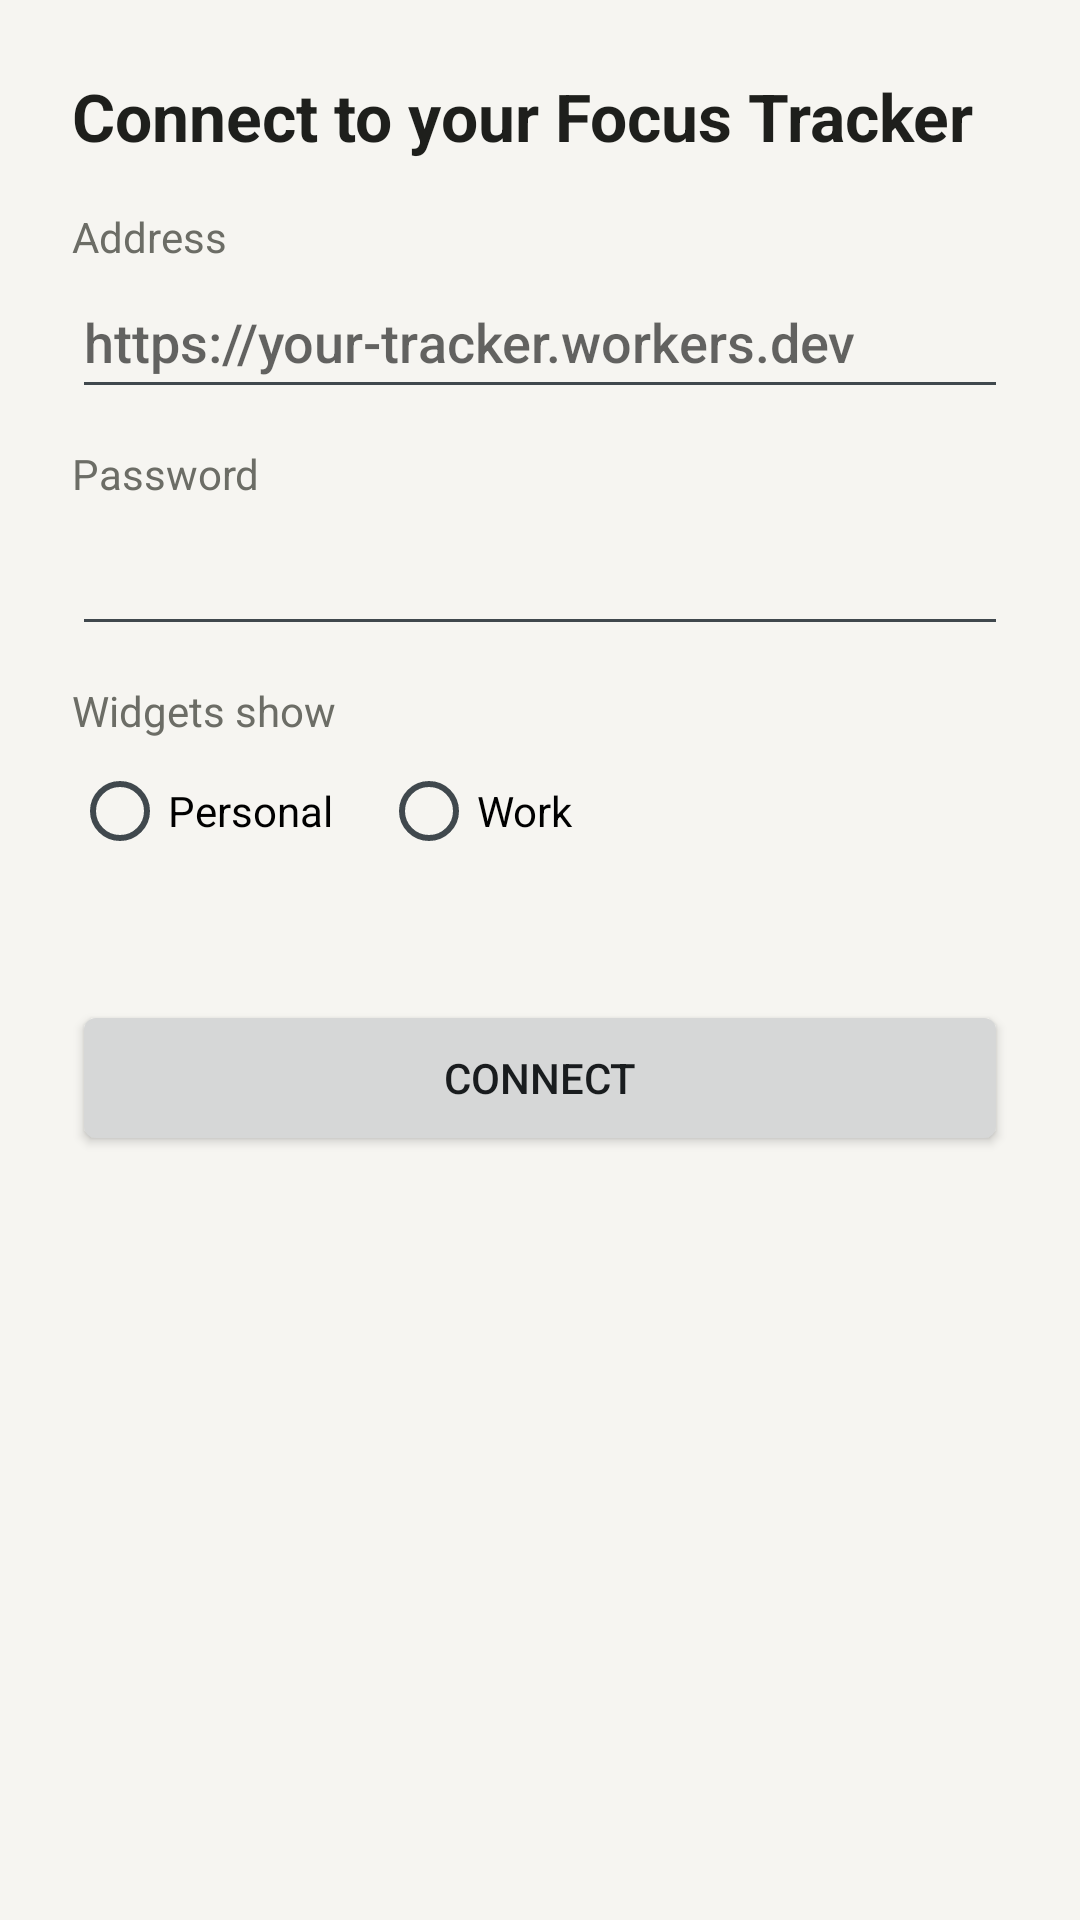

Reconstruct the res/layout file that produces this screen, plus the resources it refers to.
<!-- AndroidManifest.xml: application theme Theme.FocusTracker -->
<!-- res/layout/activity_setup.xml -->
<?xml version="1.0" encoding="utf-8"?>
<ScrollView xmlns:android="http://schemas.android.com/apk/res/android" android:layout_width="match_parent" android:layout_height="match_parent" android:fitsSystemWindows="true">
    <LinearLayout android:layout_width="match_parent" android:layout_height="wrap_content" android:orientation="vertical" android:padding="24dp">
        <TextView android:layout_width="wrap_content" android:layout_height="wrap_content" android:text="Connect to your Focus Tracker"
            android:textSize="22sp" android:textStyle="bold" android:textColor="@color/fg" android:layout_marginBottom="16dp" />
        <TextView android:layout_width="wrap_content" android:layout_height="wrap_content" android:text="Address" android:textColor="@color/muted" />
        <EditText android:id="@+id/url" android:layout_width="match_parent" android:layout_height="wrap_content" android:hint="https://your-tracker.workers.dev"
            android:inputType="textUri" android:importantForAutofill="no" android:minHeight="48dp" />
        <TextView android:layout_width="wrap_content" android:layout_height="wrap_content" android:text="Password" android:textColor="@color/muted" android:layout_marginTop="12dp" />
        <EditText android:id="@+id/password" android:layout_width="match_parent" android:layout_height="wrap_content"
            android:inputType="textPassword" android:autofillHints="password" android:minHeight="48dp" />
        <TextView android:layout_width="wrap_content" android:layout_height="wrap_content" android:text="Widgets show" android:textColor="@color/muted" android:layout_marginTop="12dp" />
        <RadioGroup android:id="@+id/mode" android:layout_width="match_parent" android:layout_height="wrap_content" android:orientation="horizontal">
            <RadioButton android:id="@+id/mode_personal" android:layout_width="wrap_content" android:layout_height="48dp" android:text="Personal" />
            <RadioButton android:id="@+id/mode_work" android:layout_width="wrap_content" android:layout_height="48dp" android:text="Work" android:layout_marginStart="16dp" />
        </RadioGroup>
        <TextView android:id="@+id/error" android:layout_width="match_parent" android:layout_height="wrap_content" android:textColor="#B3322A" android:layout_marginTop="8dp" />
        <Button android:id="@+id/connect" android:layout_width="match_parent" android:layout_height="52dp" android:text="Connect" android:layout_marginTop="12dp" />
    </LinearLayout>
</ScrollView>
<!-- resources referenced by this layout -->
<resources>
  <color name="fg">#1E1F1C</color>
  <color name="muted">#6C6D66</color>
  <style name="Theme.FocusTracker" parent="android:Theme.DeviceDefault.DayNight">
          <item name="android:windowBackground">@color/bg</item>
          <item name="android:windowActionBar">false</item>
          <item name="android:windowNoTitle">true</item>
          <item name="android:statusBarColor">@color/bg</item>
          <item name="android:navigationBarColor">@color/bg</item>
          <item name="android:colorAccent">@color/accent</item>
          <item name="android:windowLightStatusBar">@bool/light_bars</item>
          <item name="android:windowLightNavigationBar">@bool/light_bars</item>
      </style>
  <color name="bg">#F6F5F1</color>
  <color name="accent">#2F5D50</color>
</resources>
